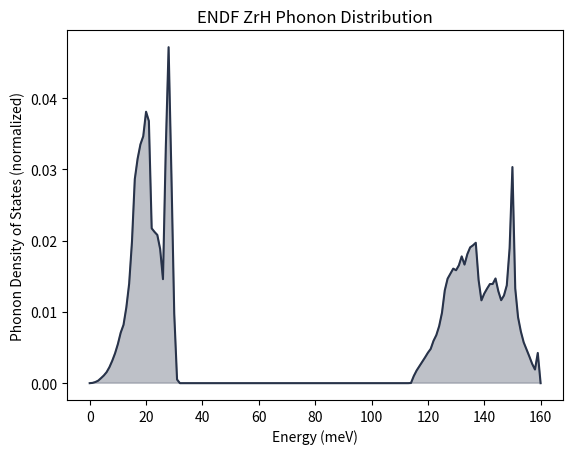

Write Python code to recreate this figure.
import matplotlib.pyplot as plt  
import numpy as np

# These are the partial phonon densities of states corresponding to H in ZrH
# and Zr in ZrH, as released in the ENDF-B/VIII.0 library. 

def get_ENDF_ZrH_dos():
    y__h_in_zrh = [0., .000875, .0035, .008, .015, .0235, .0340, .046, .061, .078, .094, .116, .144, .1606, .1969, .2606, .3479, .3559, .3500, .3322, .3328, .2911, .1617, .1431, .1248, .09738, .06067, .1221, .1495, .07219, .01443, .0001, 0., 0., 0., 0., 0., 0., 0., 0., 0., 0., 0., 0., 0., 0., 0., 0., 0., 0., 0., 0., 0., 0., 0., 0., 0., 0., 0., 0., 0., 0., 0., 0., 0., 0., 0., 0., 0., 0., 0., 0., 0., 0., 0., 0., 0., 0., 0., 0., 0., 0., 0., 0., 0., 0., 0., 0., 0., 0., 0., 0., 0., 0., 0., 0., 0., 0., 0., 0., 0., 0., 0., 0., 0., 0., 0., 0., 0., 0., 0., 0., 0., 0., .0499, 2.010, 3.560, 4.790, 5.995, 7.250, 8.550, 9.640, 11.91, 13.52, 16.04, 19.79, 26.10, 29.39, 30.82, 32.21, 31.75, 33.14, 35.65, 33.34, 36.27, 38.18, 38.75, 39.48, 28.99, 23.29, 25.18, 26.59, 27.86, 27.89, 29.44, 25.86, 23.33, 24.66, 27.51, 37.94, 60.77, 26.66, 18.54, 14.51, 11.48, 9.53, 7.53, 5.449, 3.838, 8.497, 0.]
    x__h_in_zrh = [ 0.001 * i for i in range(len(y__h_in_zrh)) ]


    y__zr_in_zrh = [0., .08, .32, .70, 1.40, 2.15, 3.10, 4.50, 6.30, 8.40, 11.0, 14.2, 16.4, 21.3, 27.97, 39.79, 57.36, 63.10, 67.14, 69.42, 76.32, 73.70, 43.53, 42.53, 41.67, 37.72, 29.24, 66.07, 94.47, 58.62, 19.57, 1.031, 0., 0., 0., 0., 0., 0., 0., 0., 0., 0., 0., 0., 0., 0., 0., 0., 0., 0., 0., 0., 0., 0., 0., 0., 0., 0., 0., 0., 0., 0., 0., 0., 0., 0., 0., 0., 0., 0., 0., 0., 0., 0., 0., 0., 0., 0., 0., 0., 0., 0., 0., 0., 0., 0., 0., 0., 0., 0., 0., 0., 0., 0., 0., 0., 0., 0., 0., 0., 0., 0., 0., 0., 0., 0., 0., 0., 0., 0., 0., 0., 0., 0., .00218, .0828, .1340, .1650, .1860, .2050, .2150, .2170, .2360, .2340, .239, .242, .235, .223, .221, .214, .198, .189, .170, .206, .207, .202, .193, .197, .200, .212, .225, .243, .253, .253, .262, .228, .195, .194, .204, .263, .390, .170, .108, .0775, .0592, .0406, .0235, .0112, .00424, .000266, 0.]

    x__zr_in_zrh = [ 0.001 * i for i in range(len(y__zr_in_zrh)) ]
    assert(x__h_in_zrh == x__zr_in_zrh)

    x = x__zr_in_zrh[:]
    x = [1000*xval for xval in x]
    

    total_dos = [max(y__zr_in_zrh[i],y__h_in_zrh[i]) for i in range(len(x))]

    def normalize(x,y):
        invArea = 1.0/np.trapz(y,x)
        return [invArea*val for val in y]
    total_dos = normalize(x,total_dos)


    return x,total_dos


if __name__=="__main__":

    x,total_dos = get_ENDF_ZrH_dos()
    plt.plot(x,total_dos,color='#28334AFF')
    plt.fill(x,total_dos,label='ENDF',color='#28334AFF',alpha=0.3)
    plt.xlabel('Energy (meV)')
    plt.ylabel('Phonon Density of States (normalized)')
    plt.title('ENDF ZrH Phonon Distribution')
    plt.show()

